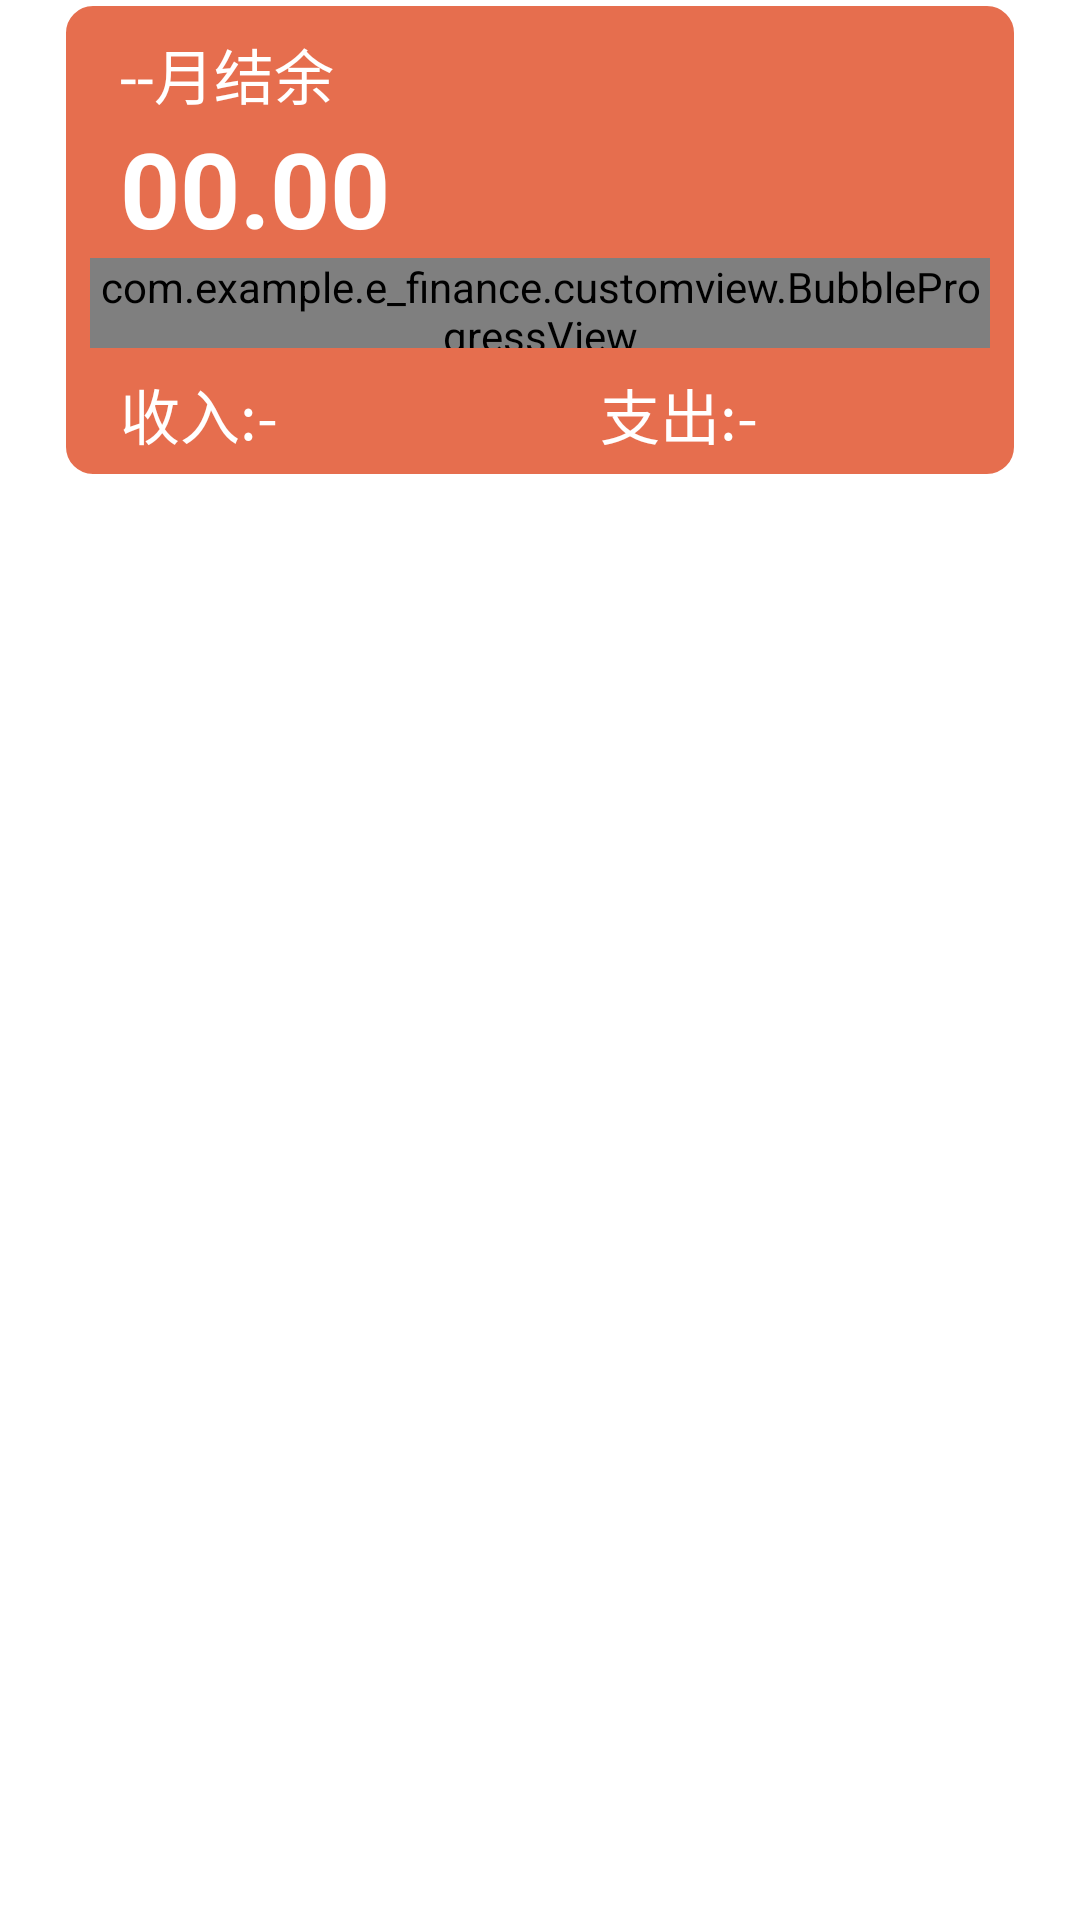

Android layout source for this screen:
<!-- AndroidManifest.xml: application theme Theme.E_Finance -->
<!-- res/layout/fragment_statistics_budget.xml -->
<?xml version="1.0" encoding="utf-8"?>
<androidx.constraintlayout.widget.ConstraintLayout xmlns:android="http://schemas.android.com/apk/res/android"
    xmlns:app="http://schemas.android.com/apk/res-auto"
    xmlns:tools="http://schemas.android.com/tools"
    android:layout_width="match_parent"
    android:layout_height="wrap_content"
    tools:context=".fragment.StatisticsBudgetFragment">

    <TextView
        android:id="@+id/Count"
        android:layout_width="0dp"
        android:layout_height="160dp"
        android:layout_marginHorizontal="20dp"
        android:background="@drawable/tv_bg"
        app:layout_constraintEnd_toEndOf="parent"
        app:layout_constraintStart_toStartOf="parent"
        app:layout_constraintTop_toTopOf="parent" />

    <TextView
        android:id="@+id/month"
        android:layout_width="wrap_content"
        android:layout_height="wrap_content"
        android:layout_marginLeft="20dp"
        android:layout_marginTop="10dp"
        android:text="--月结余"
        android:textColor="@color/white"
        android:textSize="20sp"
        app:layout_constraintStart_toStartOf="@+id/Count"
        app:layout_constraintTop_toTopOf="@+id/Count" />

    <TextView
        android:id="@+id/Balance"
        android:layout_width="wrap_content"
        android:layout_height="wrap_content"
        android:layout_marginLeft="20dp"
        android:text="00.00"
        android:textColor="@color/white"
        android:textSize="35sp"
        android:textStyle="bold"
        app:layout_constraintStart_toStartOf="@+id/Count"
        app:layout_constraintTop_toBottomOf="@+id/month" />

    <com.example.e_finance.customview.BubbleProgressView
        android:id="@+id/progressBar"
        android:layout_width="0dp"
        android:layout_height="30dp"
        android:layout_marginHorizontal="10dp"
        app:layout_constraintEnd_toEndOf="@+id/Count"
        app:layout_constraintStart_toStartOf="@+id/Count"
        app:layout_constraintTop_toBottomOf="@+id/Balance"/>
    <TextView
        android:id="@+id/Income"
        android:layout_width="0dp"
        android:layout_height="wrap_content"
        android:paddingLeft="20dp"
        android:text="收入:-"
        android:textColor="@color/white"
        android:textSize="20sp"
        app:layout_constraintBottom_toBottomOf="@+id/Count"
        app:layout_constraintEnd_toStartOf="@+id/guideline7"
        app:layout_constraintStart_toStartOf="@+id/Count"
        app:layout_constraintTop_toBottomOf="@+id/progressBar" />

    <TextView
        android:id="@+id/Pay"
        android:layout_width="0dp"
        android:layout_height="wrap_content"
        android:paddingLeft="20dp"
        android:text="支出:-"
        android:textColor="@color/white"
        android:textSize="20sp"
        app:layout_constraintBottom_toBottomOf="@+id/Income"
        app:layout_constraintEnd_toEndOf="@+id/Count"
        app:layout_constraintStart_toStartOf="@+id/guideline7"
        app:layout_constraintTop_toTopOf="@+id/Income" />

    <androidx.constraintlayout.widget.Guideline
        android:id="@+id/guideline7"
        android:layout_width="wrap_content"
        android:layout_height="wrap_content"
        android:orientation="vertical"
        app:layout_constraintGuide_percent="0.5" />


</androidx.constraintlayout.widget.ConstraintLayout>
<!-- resources referenced by this layout -->
<resources>
  <color name="white">#FFFFFFFF</color>
  <!-- drawable tv_bg (drawable) -->
  <?xml version="1.0" encoding="utf-8"?>
  <shape xmlns:android="http://schemas.android.com/apk/res/android"
      android:shape="rectangle">
      <solid android:color="@color/btn_color"/>
      <stroke android:color="@color/white" android:width="2dp"/>
      <corners android:radius="10dp"/>
  </shape>
  <style name="Theme.E_Finance" parent="Theme.MaterialComponents.DayNight.NoActionBar">
          
          <item name="colorPrimary">@color/purple_500</item>
          <item name="colorPrimaryVariant">@color/purple_700</item>
          <item name="colorOnPrimary">@color/white</item>
          <item name="colorAccent">@color/blue233</item>
          
          <item name="colorSecondary">@color/teal_200</item>
          <item name="colorSecondaryVariant">@color/teal_700</item>
          <item name="colorOnSecondary">@color/black</item>
          
          <item name="android:statusBarColor">?attr/cardBackgroundColor</item>
          
      </style>
  <color name="btn_color">#E66E4E</color>
  <color name="purple_500">#FF6200EE</color>
  <color name="purple_700">#FF3700B3</color>
  <color name="blue233">#3C5984</color>
  <color name="teal_200">#FF03DAC5</color>
  <color name="teal_700">#FF018786</color>
  <color name="black">#FF000000</color>
</resources>
